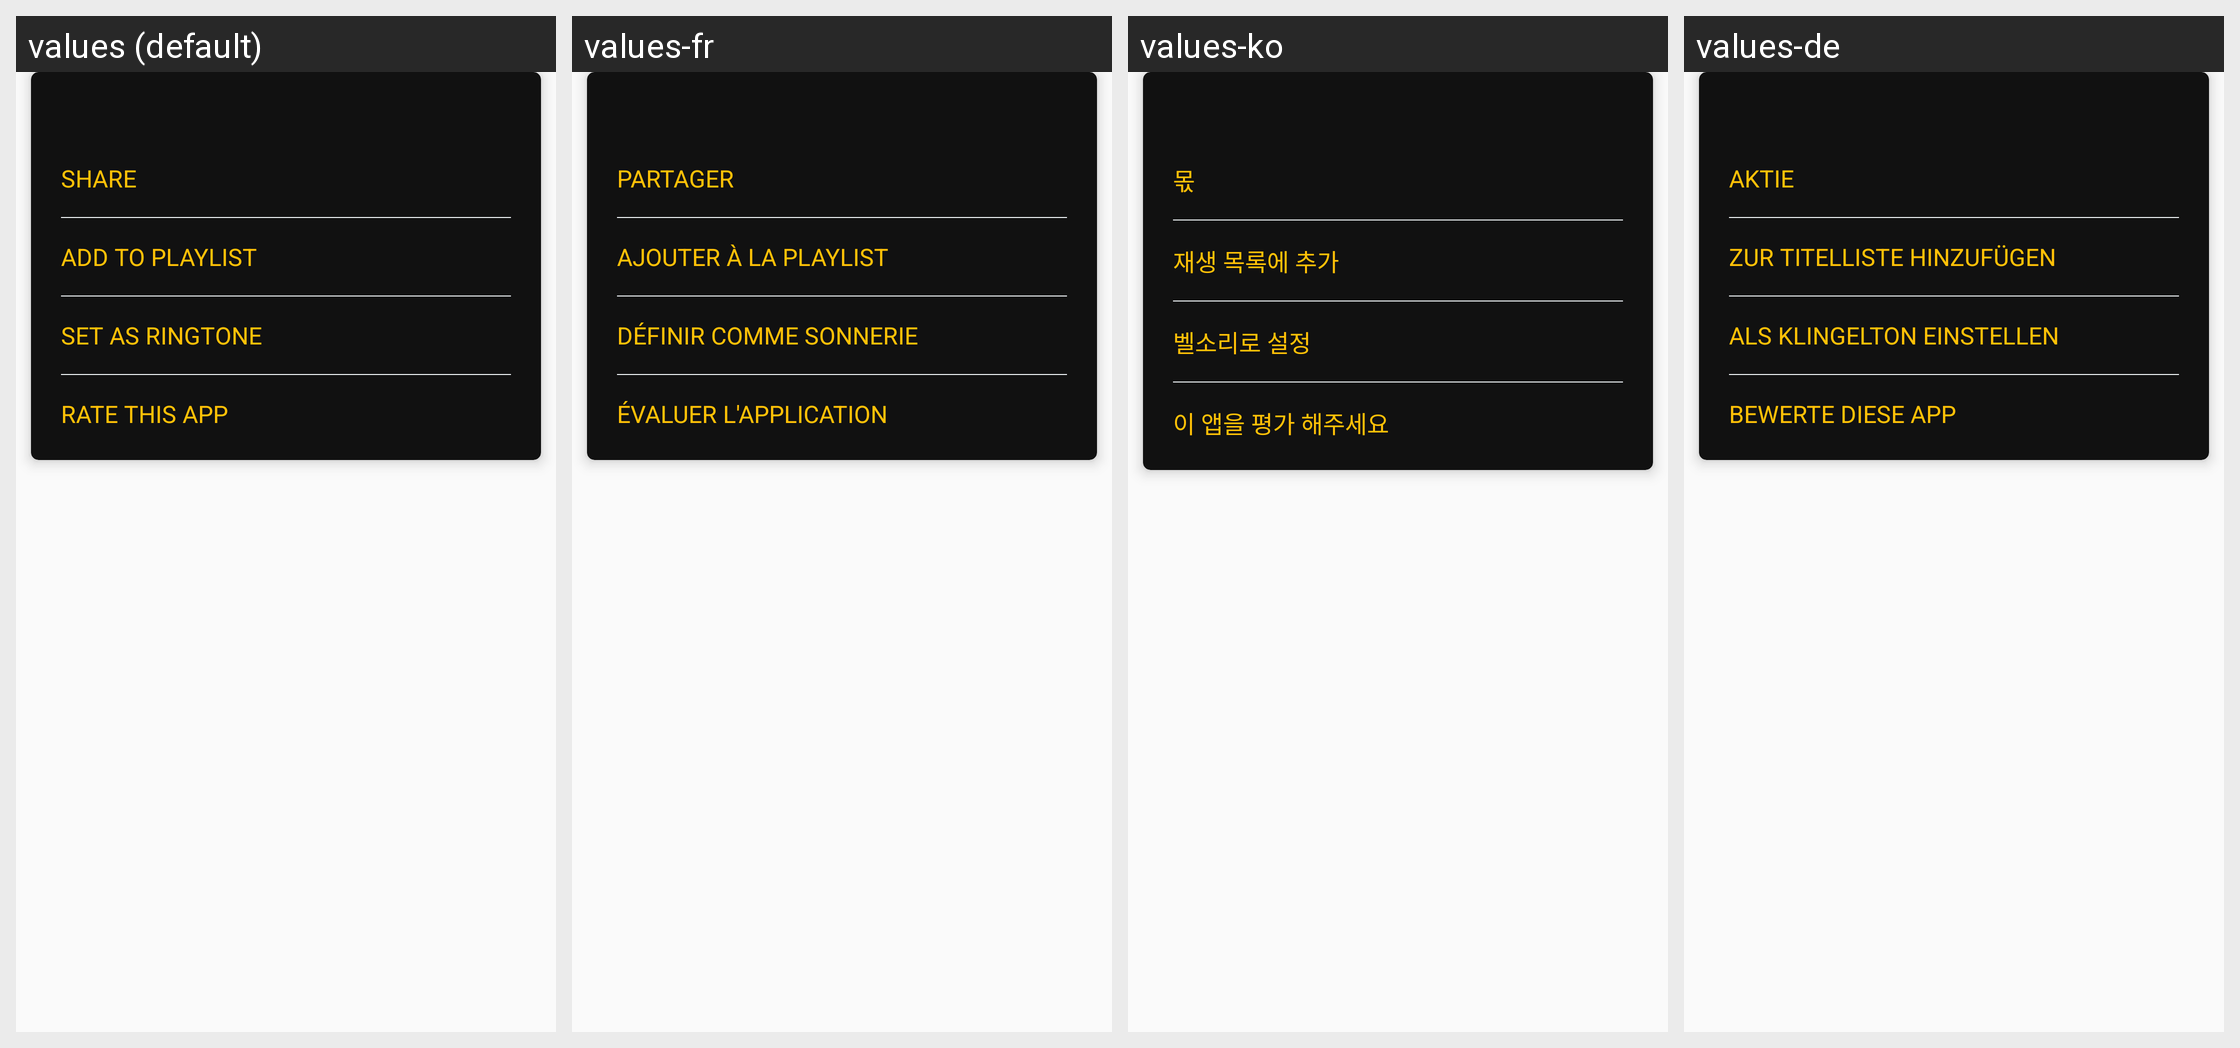

Strings drawn on this Android screen and how each of the app's shown locales translates them:
Android screen res/layout/track_options_fragment.xml rendered under 4 locales, left to right: values (default), values-fr, values-ko, values-de. Device: Nexus 5 (rendered at 1080×1920; each locale shown at half size, 540×960, under a caption strip naming it); theme AppTheme.
Other locales in the repository, not shown: values-ar, values-es, values-hi-rIN, values-ja, values-pt-rBR, values-ru.
Strings drawn on this screen, with the default value and each locale's value (text and hints the layout hard-codes, and strings that could not be matched under every locale, appear in the picture but are not listed):

share
  values: Share
  values-fr: Partager
  values-ko: 몫
  values-de: Aktie

add_to_playlist
  values: Add To Playlist
  values-fr: Ajouter à la playlist
  values-ko: 재생 목록에 추가
  values-de: Zur Titelliste hinzufügen

set_ringtone
  values: Set As Ringtone
  values-fr: Définir comme sonnerie
  values-ko: 벨소리로 설정
  values-de: Als Klingelton einstellen

rate_app
  values: Rate This App
  values-fr: Évaluer l'application
  values-ko: 이 앱을 평가 해주세요
  values-de: Bewerte diese App
